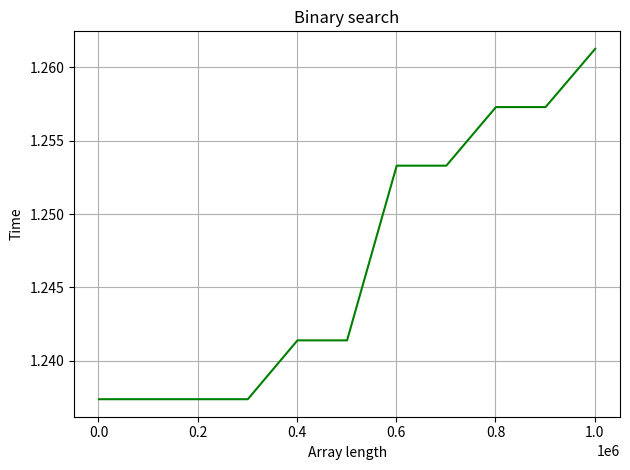

Write Python code to recreate this figure.
import time
import numpy as np
import matplotlib.pyplot as plt


def binary_search(array, key):
    minimum = 0
    maximum = len(array) - 1
    search = 0
    while minimum <= maximum:
        avg = (maximum + minimum) // 2
        if key < array[avg]:
            maximum = avg - 1
        elif key > array[avg]:
            minimum = avg + 1
        else:
            search = avg
            break
    if array[search] == key:
        search = array[search]
        return search
    else:
        return -1


n = 1000
dx = 100000
key = 435
result = []
search_time = []
while n <= 1.0e+6 + 1000:
    array = np.arange(n, dtype=int)
    a = binary_search(array, key)
    b = time.process_time()
    n += dx
    result.append(len(array))
    search_time.append(b)

plt.plot(result, search_time, 'g')
plt.ylabel('Time')
plt.xlabel('Array length')
plt.title('Binary search')
plt.tight_layout()
plt.grid()
print(result)
print(search_time)
